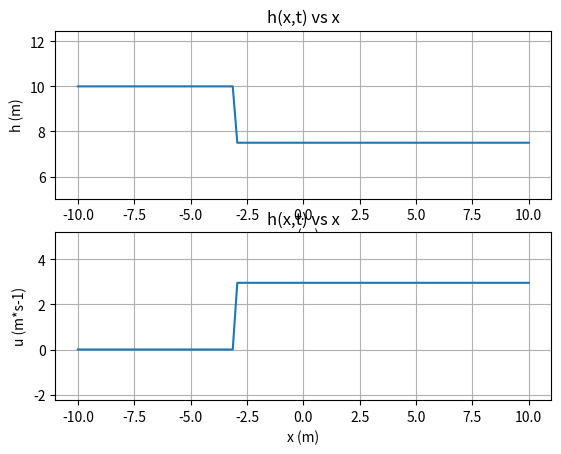

Python code for this plot:
# -*- coding: utf-8 -*-
"""
Created on Thu Feb 25 16:35:55 2021

[redacted]
"""

from math import *
import numpy as np
import matplotlib.pyplot as plt

# FUNCIONES A IMPLEMENTAR

# Funciones de la solucion exacta del problema de Riemann

def h(x,t):
    H=np.zeros(len(x))
    for i in range(len(x)):
        if x[i]-L1*t<0:
            H[i]=hl
        elif (x[i]-L1*t)*(x[i]-L2*t)<=0:
            H[i]=alf1r+alf2l
        elif x[i]-L2*t>0:
            H[i]=hr
    return H

def u(x,t):
    U=np.zeros(len(x))
    for i in range(len(x)):
        if x[i]-L1*t<0:
            U[i]=ul
        elif (x[i]-L1*t)*(x[i]-L2*t)<=0:
            U[i]=(-alf1r+alf2l)*sqrt(g/ht)          ## Si le pongo un - sale guay
        elif x[i]-L2*t>0:
            U[i]=ur
    return U

# ------------------------------------------------#
# Funciones para la solucion del problema de Cauchy

def v1_pulso(x,t):          ## IMPORTANTE: buscar otra condicion inicial de Cauchy
    return np.exp(-2*(x-L1*t)**2)

def v2_pulso(x,t):
    return np.exp(-2*(x-L2*t)**2)
    
def h_C(x,t):
    return v1_pulso(x,t)+v2_pulso(x,t)          # Aqui h es un pulso
    
def u_C(x,t):
    return (-v1_pulso(x,t)+v2_pulso(x,t))*sqrt(g/ht)        # En el momento inicial esto es cero


# ------------------------------------------------#
# ------------------------------------------------#

# Elegir el apartado que se quiere representar
apartado="c"

# Constantes del problema
ut = 0.5          # u tilde
ht = 7         # h tilde. Ha de ser siempre positiva
g = 9.8         # gravedad g

# Condiciones iniciales
ur = 0
ul = 0
hr = 5
hl = 10

# Autovalores 
L1= ut-sqrt(ht/g)       # Tiene sentido la forma de la grafica ya que no son autovalores simetricos, a diferencia del caso de la ecuacion de ondas
L2= ut+sqrt(ht/g)


# Valores de las z iniciales
## Se corresponden con las funciones v1 y v2 soluciones de V = P**-1 W
alf1r=0.5*(hr-ur*sqrt(ht/g))            
alf2l=0.5*(hl+ul*sqrt(ht/g))

# Representacion grafica
x=np.linspace(-10,10,100)
t=0

if apartado=='c':
    while t<10:
        plt.subplot(211)
        plt.axis('equal')
        plt.cla()           # plt.cla() borra los ejes correspondientes
        plt.grid()
        plt.plot(x,h(x,t))
        plt.title("h(x,t) vs x")
        plt.ylabel("h (m)")
        plt.xlabel("x (m)")
        plt.draw()
        plt.subplot(212)
        plt.axis('equal')
        plt.cla()
        plt.grid()
        plt.plot(x,u(x,t))
        plt.title("h(x,t) vs x")
        plt.ylabel("u (m*s-1)")
        plt.xlabel("x (m)")
        plt.draw()
        t+=1
        plt.pause(0.1)
elif apartado=='d':
    while t<10:
        plt.subplot(211)
        plt.axis('equal')
        plt.cla()           
        plt.grid()
        plt.plot(x,h_C(x,t))
        plt.title("h(x,t) vs x")
        plt.ylabel("h (m)")
        plt.xlabel("x (m)")
        plt.draw()
        plt.subplot(212)
        plt.axis('equal')
        plt.cla()
        plt.grid()
        plt.plot(x,u_C(x,t))
        plt.title("h(x,t) vs x")
        plt.ylabel("h (m)")
        plt.xlabel("u (m*s-1)")
        plt.draw()
        t+=1
        plt.pause(0.1)
elif apartado=='er':
    u_i=np.zeros(len(x))
    p_i=np.zeros(len(x))
    u_i_1=np.zeros(len(x))
    p_i_1=np.zeros(len(x))
    for i in range(len(x)):
        if x[i]<0:
            u_i_1[i]=ul
            p_i_1[i]=pl
        elif x[i]>=0:
            u_i_1[i]=ur
            p_i_1[i]=pr
    u_i=np.copy(u_i_1)
    p_i=np.copy(p_i_1)
    plt.subplot(211)
    plt.cla()
    plt.grid()
    plt.plot(x,u_i)
    plt.title("u(x,t) vs x ")
    plt.ylabel("u (m * s**-1)")
    plt.draw()
    plt.subplot(212)
    plt.cla()
    plt.grid()
    plt.plot(x,p_i)
    plt.title("p(x,t) vs x ")
    plt.ylabel("p (N*m**-2)")
    plt.xlabel("x (m)")
    plt.draw()
    while t<10:
        for i in range(1,len(x)-1):     ## Estas formulas son donde esta el error
            u_i_1[i]=u_i[i]*(1-Dt*c0/Dx)-(0.5*Dt/Dx)*((p_i[i+1]-p_i[i-1])/rho -c0*(u_i[i+1]+u_i[i-1]))
            p_i_1[i]=p_i[i]*(1-Dt*c0/Dx)-(0.5*Dt/Dx)*((u_i[i+1]-u_i[i-1])*rho*c0**2 -c0*(p_i[i+1]+p_i[i-1]))
        # Condiciones de contacto sobre los extremos
        u_i_1[0]=np.copy(u_i_1[1])
        u_i_1[len(x)-1]=np.copy(u_i_1[len(x)-2])
        p_i_1[0]=np.copy(p_i_1[1])
        p_i_1[len(x)-1]=np.copy(p_i_1[len(x)-2])
        plt.subplot(211)
        plt.cla()
        plt.grid()
        plt.plot(x,u_i_1)
        if comparacion=="si":
            plt.plot(x,u(x,t))
        plt.title("h(x,t) vs x ")
        plt.ylabel("h (m)")
        plt.draw()
        plt.subplot(212)
        plt.cla()
        plt.grid()
        plt.plot(x,p_i_1)
        if comparacion=="si":
            plt.plot(x,p(x,t))
        plt.title("u(x,t) vs x ")
        plt.ylabel("u (m*s-1")
        plt.xlabel("x (m)")
        plt.draw()
        plt.pause(0.1)
        u_i=np.copy(u_i_1)
        p_i=np.copy(p_i_1)
        t+=1